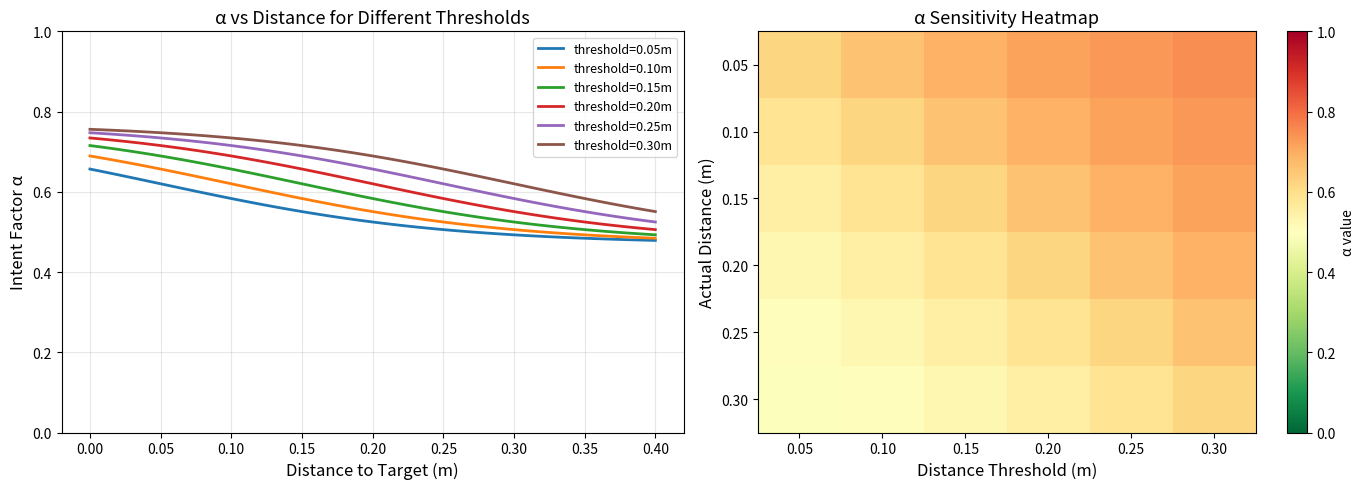
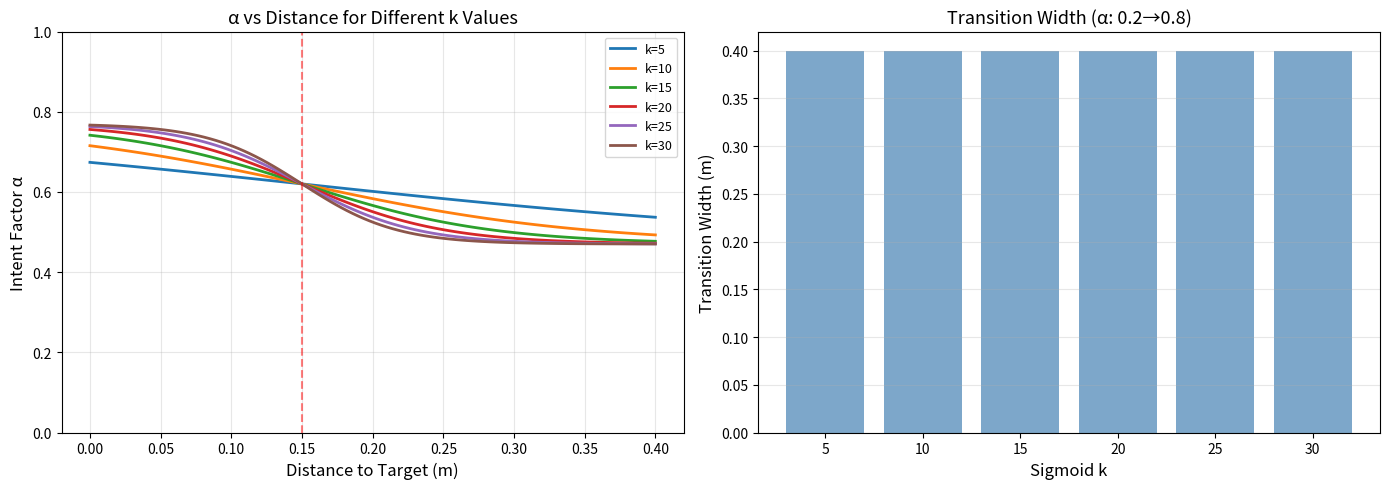
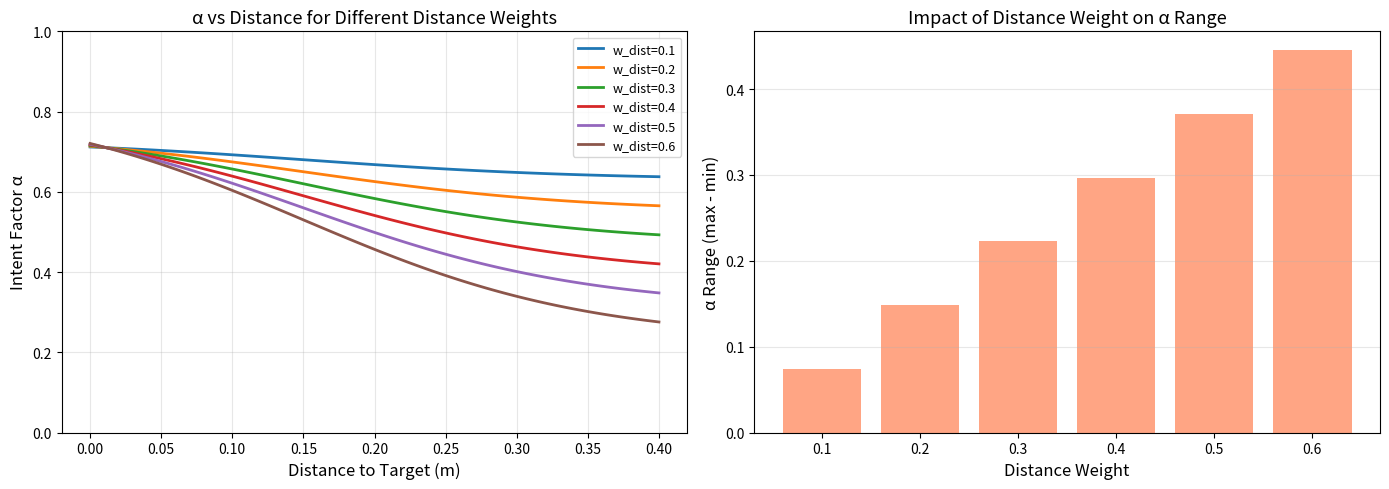
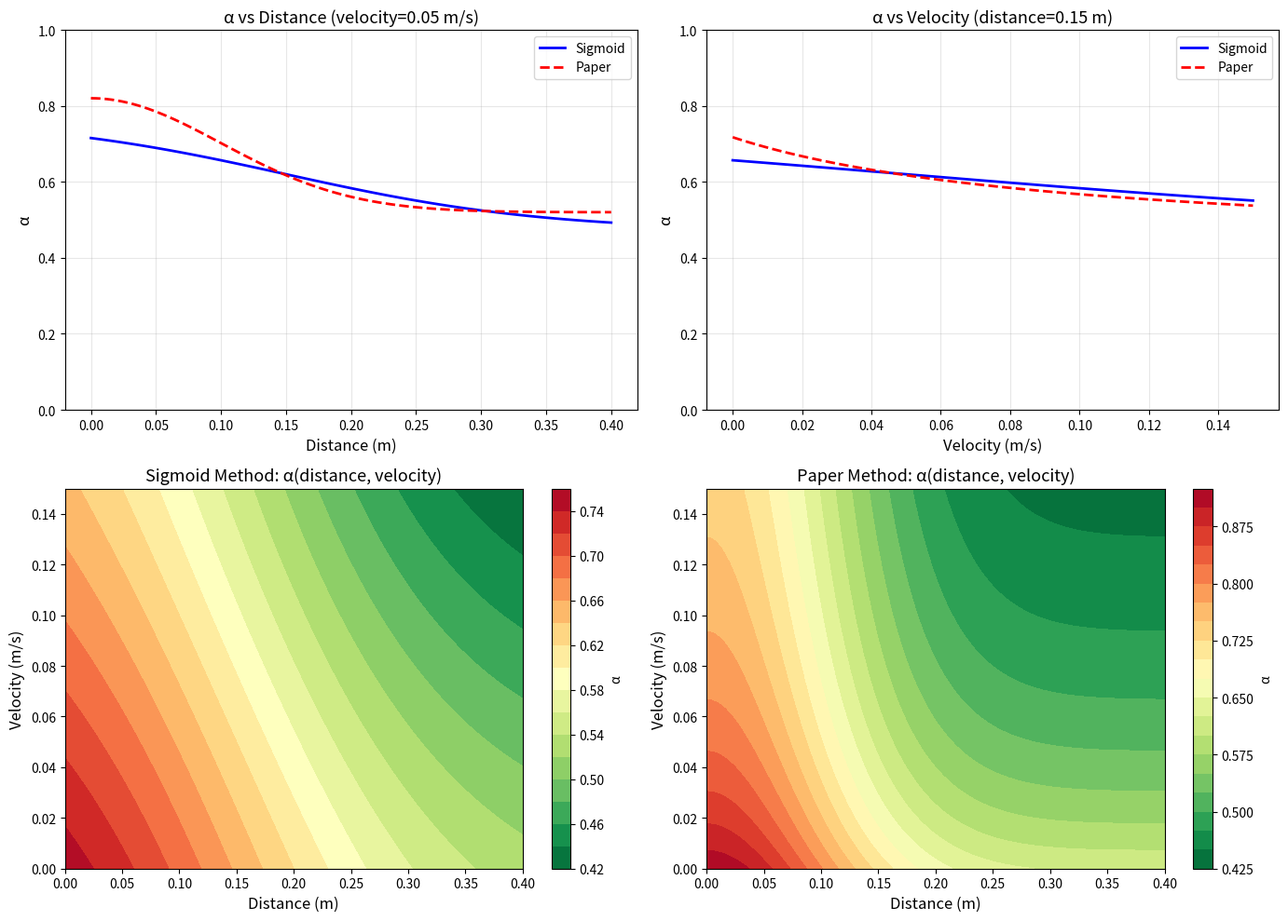

Recreate these plots in Python, in order.
#!/usr/bin/env python3
"""
简化的参数敏感性分析
专注于α因子计算对参数的敏感性
"""

import numpy as np
import matplotlib.pyplot as plt
from pathlib import Path
from typing import List, Tuple


def compute_alpha_sigmoid(distance: float, velocity: float,
                          distance_threshold: float, velocity_threshold: float,
                          sigmoid_k: float, weights: dict) -> float:
    """Sigmoid方法计算α"""
    # 距离项
    alpha_distance = 1.0 / (1.0 + np.exp(-sigmoid_k * (distance_threshold - distance)))

    # 速度项
    alpha_velocity = 1.0 / (1.0 + np.exp(-sigmoid_k * (velocity_threshold - velocity)))

    # 对齐项（简化为常数）
    alpha_alignment = 0.8

    # 加权融合
    alpha = (weights['distance'] * alpha_distance +
             weights['velocity'] * alpha_velocity +
             weights['alignment'] * alpha_alignment)

    return np.clip(alpha, 0.0, 1.0)


def compute_alpha_paper(distance: float, velocity: float,
                       sigma_d: float, beta_v: float,
                       weights: dict) -> float:
    """论文方法计算α"""
    # 距离项（指数衰减）
    alpha_distance = np.exp(-distance**2 / (2 * sigma_d**2))

    # 速度项（反比例）
    alpha_velocity = 1.0 / (1.0 + beta_v * velocity)

    # 对齐项（简化为常数）
    alpha_alignment = 0.8

    # 加权融合
    alpha = (weights['distance'] * alpha_distance +
             weights['velocity'] * alpha_velocity +
             weights['alignment'] * alpha_alignment)

    return np.clip(alpha, 0.0, 1.0)


def analyze_distance_threshold_sensitivity():
    """分析距离阈值敏感性"""
    print("\n" + "="*60)
    print("分析: 距离阈值敏感性")
    print("="*60)

    # 参数范围
    thresholds = [0.05, 0.10, 0.15, 0.20, 0.25, 0.30]
    distances = np.linspace(0, 0.4, 100)
    velocity = 0.05  # 固定速度
    sigmoid_k = 10.0
    weights = {'distance': 0.3, 'velocity': 0.3, 'alignment': 0.4}

    fig, axes = plt.subplots(1, 2, figsize=(14, 5))

    # 左图：α vs 距离（不同阈值）
    ax = axes[0]
    for threshold in thresholds:
        alphas = [compute_alpha_sigmoid(d, velocity, threshold, 0.05, sigmoid_k, weights)
                 for d in distances]
        ax.plot(distances, alphas, label=f'threshold={threshold:.2f}m', linewidth=2)

    ax.set_xlabel('Distance to Target (m)', fontsize=12)
    ax.set_ylabel('Intent Factor α', fontsize=12)
    ax.set_title('α vs Distance for Different Thresholds', fontsize=13)
    ax.legend(fontsize=9)
    ax.grid(True, alpha=0.3)
    ax.set_ylim([0, 1])

    # 右图：敏感性热图（α在特定距离下的变化）
    ax = axes[1]
    test_distances = [0.05, 0.10, 0.15, 0.20, 0.25, 0.30]
    sensitivity_matrix = np.zeros((len(test_distances), len(thresholds)))

    for i, test_dist in enumerate(test_distances):
        for j, threshold in enumerate(thresholds):
            alpha = compute_alpha_sigmoid(test_dist, velocity, threshold, 0.05, sigmoid_k, weights)
            sensitivity_matrix[i, j] = alpha

    im = ax.imshow(sensitivity_matrix, cmap='RdYlGn_r', aspect='auto', vmin=0, vmax=1)
    ax.set_xticks(range(len(thresholds)))
    ax.set_xticklabels([f'{t:.2f}' for t in thresholds])
    ax.set_yticks(range(len(test_distances)))
    ax.set_yticklabels([f'{d:.2f}' for d in test_distances])
    ax.set_xlabel('Distance Threshold (m)', fontsize=12)
    ax.set_ylabel('Actual Distance (m)', fontsize=12)
    ax.set_title('α Sensitivity Heatmap', fontsize=13)
    plt.colorbar(im, ax=ax, label='α value')

    plt.tight_layout()
    return fig


def analyze_sigmoid_k_sensitivity():
    """分析Sigmoid斜率敏感性"""
    print("\n" + "="*60)
    print("分析: Sigmoid斜率k敏感性")
    print("="*60)

    # 参数范围
    k_values = [5, 10, 15, 20, 25, 30]
    distances = np.linspace(0, 0.4, 100)
    velocity = 0.05
    distance_threshold = 0.15
    weights = {'distance': 0.3, 'velocity': 0.3, 'alignment': 0.4}

    fig, axes = plt.subplots(1, 2, figsize=(14, 5))

    # 左图：α vs 距离（不同k值）
    ax = axes[0]
    for k in k_values:
        alphas = [compute_alpha_sigmoid(d, velocity, distance_threshold, 0.05, k, weights)
                 for d in distances]
        ax.plot(distances, alphas, label=f'k={k}', linewidth=2)

    ax.set_xlabel('Distance to Target (m)', fontsize=12)
    ax.set_ylabel('Intent Factor α', fontsize=12)
    ax.set_title('α vs Distance for Different k Values', fontsize=13)
    ax.legend(fontsize=9)
    ax.grid(True, alpha=0.3)
    ax.set_ylim([0, 1])
    ax.axvline(x=distance_threshold, color='red', linestyle='--', alpha=0.5, label='Threshold')

    # 右图：转换陡峭度对比
    ax = axes[1]
    # 计算α从0.2到0.8的距离范围
    transition_widths = []
    for k in k_values:
        alphas = np.array([compute_alpha_sigmoid(d, velocity, distance_threshold, 0.05, k, weights)
                          for d in distances])
        # 找到α=0.2和α=0.8的距离
        idx_02 = np.argmin(np.abs(alphas - 0.2))
        idx_08 = np.argmin(np.abs(alphas - 0.8))
        width = abs(distances[idx_08] - distances[idx_02])
        transition_widths.append(width)

    ax.bar(range(len(k_values)), transition_widths, color='steelblue', alpha=0.7)
    ax.set_xticks(range(len(k_values)))
    ax.set_xticklabels([f'{k}' for k in k_values])
    ax.set_xlabel('Sigmoid k', fontsize=12)
    ax.set_ylabel('Transition Width (m)', fontsize=12)
    ax.set_title('Transition Width (α: 0.2→0.8)', fontsize=13)
    ax.grid(True, alpha=0.3, axis='y')

    plt.tight_layout()
    return fig


def analyze_weight_sensitivity():
    """分析权重敏感性"""
    print("\n" + "="*60)
    print("分析: 权重敏感性")
    print("="*60)

    # 参数范围
    distance_weights = [0.1, 0.2, 0.3, 0.4, 0.5, 0.6]
    distances = np.linspace(0, 0.4, 100)
    velocity = 0.05
    distance_threshold = 0.15
    sigmoid_k = 10.0

    fig, axes = plt.subplots(1, 2, figsize=(14, 5))

    # 左图：α vs 距离（不同距离权重）
    ax = axes[0]
    for w_dist in distance_weights:
        w_vel = 0.3
        w_align = 1.0 - w_dist - w_vel
        if w_align < 0:
            w_align = 0.1
            w_vel = 1.0 - w_dist - w_align

        weights = {'distance': w_dist, 'velocity': w_vel, 'alignment': w_align}
        alphas = [compute_alpha_sigmoid(d, velocity, distance_threshold, 0.05, sigmoid_k, weights)
                 for d in distances]
        ax.plot(distances, alphas, label=f'w_dist={w_dist:.1f}', linewidth=2)

    ax.set_xlabel('Distance to Target (m)', fontsize=12)
    ax.set_ylabel('Intent Factor α', fontsize=12)
    ax.set_title('α vs Distance for Different Distance Weights', fontsize=13)
    ax.legend(fontsize=9)
    ax.grid(True, alpha=0.3)
    ax.set_ylim([0, 1])

    # 右图：权重对α范围的影响
    ax = axes[1]
    alpha_ranges = []
    for w_dist in distance_weights:
        w_vel = 0.3
        w_align = 1.0 - w_dist - w_vel
        if w_align < 0:
            w_align = 0.1
            w_vel = 1.0 - w_dist - w_align

        weights = {'distance': w_dist, 'velocity': w_vel, 'alignment': w_align}
        alphas = [compute_alpha_sigmoid(d, velocity, distance_threshold, 0.05, sigmoid_k, weights)
                 for d in distances]
        alpha_range = max(alphas) - min(alphas)
        alpha_ranges.append(alpha_range)

    ax.bar(range(len(distance_weights)), alpha_ranges, color='coral', alpha=0.7)
    ax.set_xticks(range(len(distance_weights)))
    ax.set_xticklabels([f'{w:.1f}' for w in distance_weights])
    ax.set_xlabel('Distance Weight', fontsize=12)
    ax.set_ylabel('α Range (max - min)', fontsize=12)
    ax.set_title('Impact of Distance Weight on α Range', fontsize=13)
    ax.grid(True, alpha=0.3, axis='y')

    plt.tight_layout()
    return fig


def analyze_method_comparison():
    """对比Sigmoid和论文方法的参数敏感性"""
    print("\n" + "="*60)
    print("分析: 方法对比")
    print("="*60)

    distances = np.linspace(0, 0.4, 100)
    velocities = np.linspace(0, 0.15, 100)

    # Sigmoid参数
    distance_threshold = 0.15
    velocity_threshold = 0.05
    sigmoid_k = 10.0

    # 论文方法参数
    sigma_d = 0.1
    beta_v = 10.0

    weights = {'distance': 0.3, 'velocity': 0.3, 'alignment': 0.4}

    fig, axes = plt.subplots(2, 2, figsize=(14, 10))

    # 1. α vs 距离（固定速度）
    ax = axes[0, 0]
    velocity = 0.05
    alphas_sigmoid = [compute_alpha_sigmoid(d, velocity, distance_threshold, velocity_threshold,
                                           sigmoid_k, weights) for d in distances]
    alphas_paper = [compute_alpha_paper(d, velocity, sigma_d, beta_v, weights) for d in distances]

    ax.plot(distances, alphas_sigmoid, 'b-', label='Sigmoid', linewidth=2)
    ax.plot(distances, alphas_paper, 'r--', label='Paper', linewidth=2)
    ax.set_xlabel('Distance (m)', fontsize=12)
    ax.set_ylabel('α', fontsize=12)
    ax.set_title('α vs Distance (velocity=0.05 m/s)', fontsize=13)
    ax.legend(fontsize=10)
    ax.grid(True, alpha=0.3)
    ax.set_ylim([0, 1])

    # 2. α vs 速度（固定距离）
    ax = axes[0, 1]
    distance = 0.15
    alphas_sigmoid = [compute_alpha_sigmoid(distance, v, distance_threshold, velocity_threshold,
                                           sigmoid_k, weights) for v in velocities]
    alphas_paper = [compute_alpha_paper(distance, v, sigma_d, beta_v, weights) for v in velocities]

    ax.plot(velocities, alphas_sigmoid, 'b-', label='Sigmoid', linewidth=2)
    ax.plot(velocities, alphas_paper, 'r--', label='Paper', linewidth=2)
    ax.set_xlabel('Velocity (m/s)', fontsize=12)
    ax.set_ylabel('α', fontsize=12)
    ax.set_title('α vs Velocity (distance=0.15 m)', fontsize=13)
    ax.legend(fontsize=10)
    ax.grid(True, alpha=0.3)
    ax.set_ylim([0, 1])

    # 3. 2D热图：Sigmoid方法
    ax = axes[1, 0]
    D, V = np.meshgrid(distances, velocities)
    alphas_sigmoid_2d = np.zeros_like(D)
    for i in range(len(velocities)):
        for j in range(len(distances)):
            alphas_sigmoid_2d[i, j] = compute_alpha_sigmoid(
                D[i, j], V[i, j], distance_threshold, velocity_threshold, sigmoid_k, weights)

    im = ax.contourf(D, V, alphas_sigmoid_2d, levels=20, cmap='RdYlGn_r')
    ax.set_xlabel('Distance (m)', fontsize=12)
    ax.set_ylabel('Velocity (m/s)', fontsize=12)
    ax.set_title('Sigmoid Method: α(distance, velocity)', fontsize=13)
    plt.colorbar(im, ax=ax, label='α')

    # 4. 2D热图：论文方法
    ax = axes[1, 1]
    alphas_paper_2d = np.zeros_like(D)
    for i in range(len(velocities)):
        for j in range(len(distances)):
            alphas_paper_2d[i, j] = compute_alpha_paper(
                D[i, j], V[i, j], sigma_d, beta_v, weights)

    im = ax.contourf(D, V, alphas_paper_2d, levels=20, cmap='RdYlGn_r')
    ax.set_xlabel('Distance (m)', fontsize=12)
    ax.set_ylabel('Velocity (m/s)', fontsize=12)
    ax.set_title('Paper Method: α(distance, velocity)', fontsize=13)
    plt.colorbar(im, ax=ax, label='α')

    plt.tight_layout()
    return fig


def main():
    """主函数"""
    print("="*60)
    print("参数敏感性分析")
    print("="*60)

    output_dir = Path("logs/sensitivity_analysis")
    output_dir.mkdir(parents=True, exist_ok=True)

    # 1. 距离阈值敏感性
    fig1 = analyze_distance_threshold_sensitivity()
    fig1.savefig(output_dir / "sensitivity_distance_threshold.png", dpi=150, bbox_inches='tight')
    print(f"✅ 保存: {output_dir / 'sensitivity_distance_threshold.png'}")
    plt.close(fig1)

    # 2. Sigmoid斜率敏感性
    fig2 = analyze_sigmoid_k_sensitivity()
    fig2.savefig(output_dir / "sensitivity_sigmoid_k.png", dpi=150, bbox_inches='tight')
    print(f"✅ 保存: {output_dir / 'sensitivity_sigmoid_k.png'}")
    plt.close(fig2)

    # 3. 权重敏感性
    fig3 = analyze_weight_sensitivity()
    fig3.savefig(output_dir / "sensitivity_weights.png", dpi=150, bbox_inches='tight')
    print(f"✅ 保存: {output_dir / 'sensitivity_weights.png'}")
    plt.close(fig3)

    # 4. 方法对比
    fig4 = analyze_method_comparison()
    fig4.savefig(output_dir / "method_comparison_2d.png", dpi=150, bbox_inches='tight')
    print(f"✅ 保存: {output_dir / 'method_comparison_2d.png'}")
    plt.close(fig4)

    print("\n" + "="*60)
    print("✅ 参数敏感性分析完成!")
    print("="*60)
    print(f"\n查看结果:")
    print(f"  - 距离阈值敏感性: {output_dir / 'sensitivity_distance_threshold.png'}")
    print(f"  - Sigmoid斜率敏感性: {output_dir / 'sensitivity_sigmoid_k.png'}")
    print(f"  - 权重敏感性: {output_dir / 'sensitivity_weights.png'}")
    print(f"  - 方法对比2D: {output_dir / 'method_comparison_2d.png'}")


if __name__ == "__main__":
    main()
